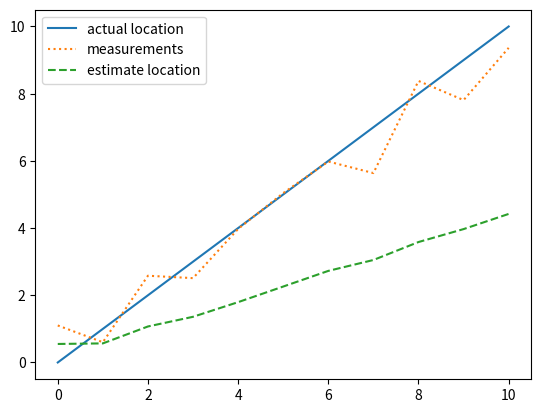

The script that saved this image:
# 자율주행 차량이 1차원 도로에서 움직이고 있습니다.
# 차량의 실제 위치는 매 시각마다 1씩 증가하지만, 센서로 측정한 위치에는 노이즈가 포함되어 있습니다
# 칼만 필터를 사용하여 차량의 실제 위치를 추정하자

import numpy as np
import matplotlib.pyplot as plt

# 실제 위치와 측정값 생성
actual_position = np.linspace(0, 10, 11)        # 실제 위치는 0~10까지 일정하게 증가
measurements = actual_position + np.random.normal(0, 1, size = 11)  # 측정값은 실제 위치에 노이즈를 더한 값

# 초기 추정값과 불확실성 설정
x_est = 0.0
P = 1.0

# 상태 천이 행렬과 관측 행렬
A = 1.0
H = 1.0

#프로세스 노이즈와 측정 노이즈 공분산
Q = 0.0001
R = 1.0

x_estimates = []

for z in measurements:
    # 예측 단계
    x_pred = A * x_est
    P_pred = A * P * A + Q

    # 업데이트 단계
    K = P_pred * H / (H * P_pred * H + R)
    x_est = x_pred + K * (z - H * x_pred)
    P = (1 - K * H) * P_pred

    x_estimates.append(x_est)

# 결과 시각화
plt.plot(actual_position, label = 'actual location')
plt.plot(measurements, label= 'measurements', linestyle= 'dotted')
plt.plot(x_estimates, label= 'estimate location', linestyle = '--')
plt.legend()
plt.show()